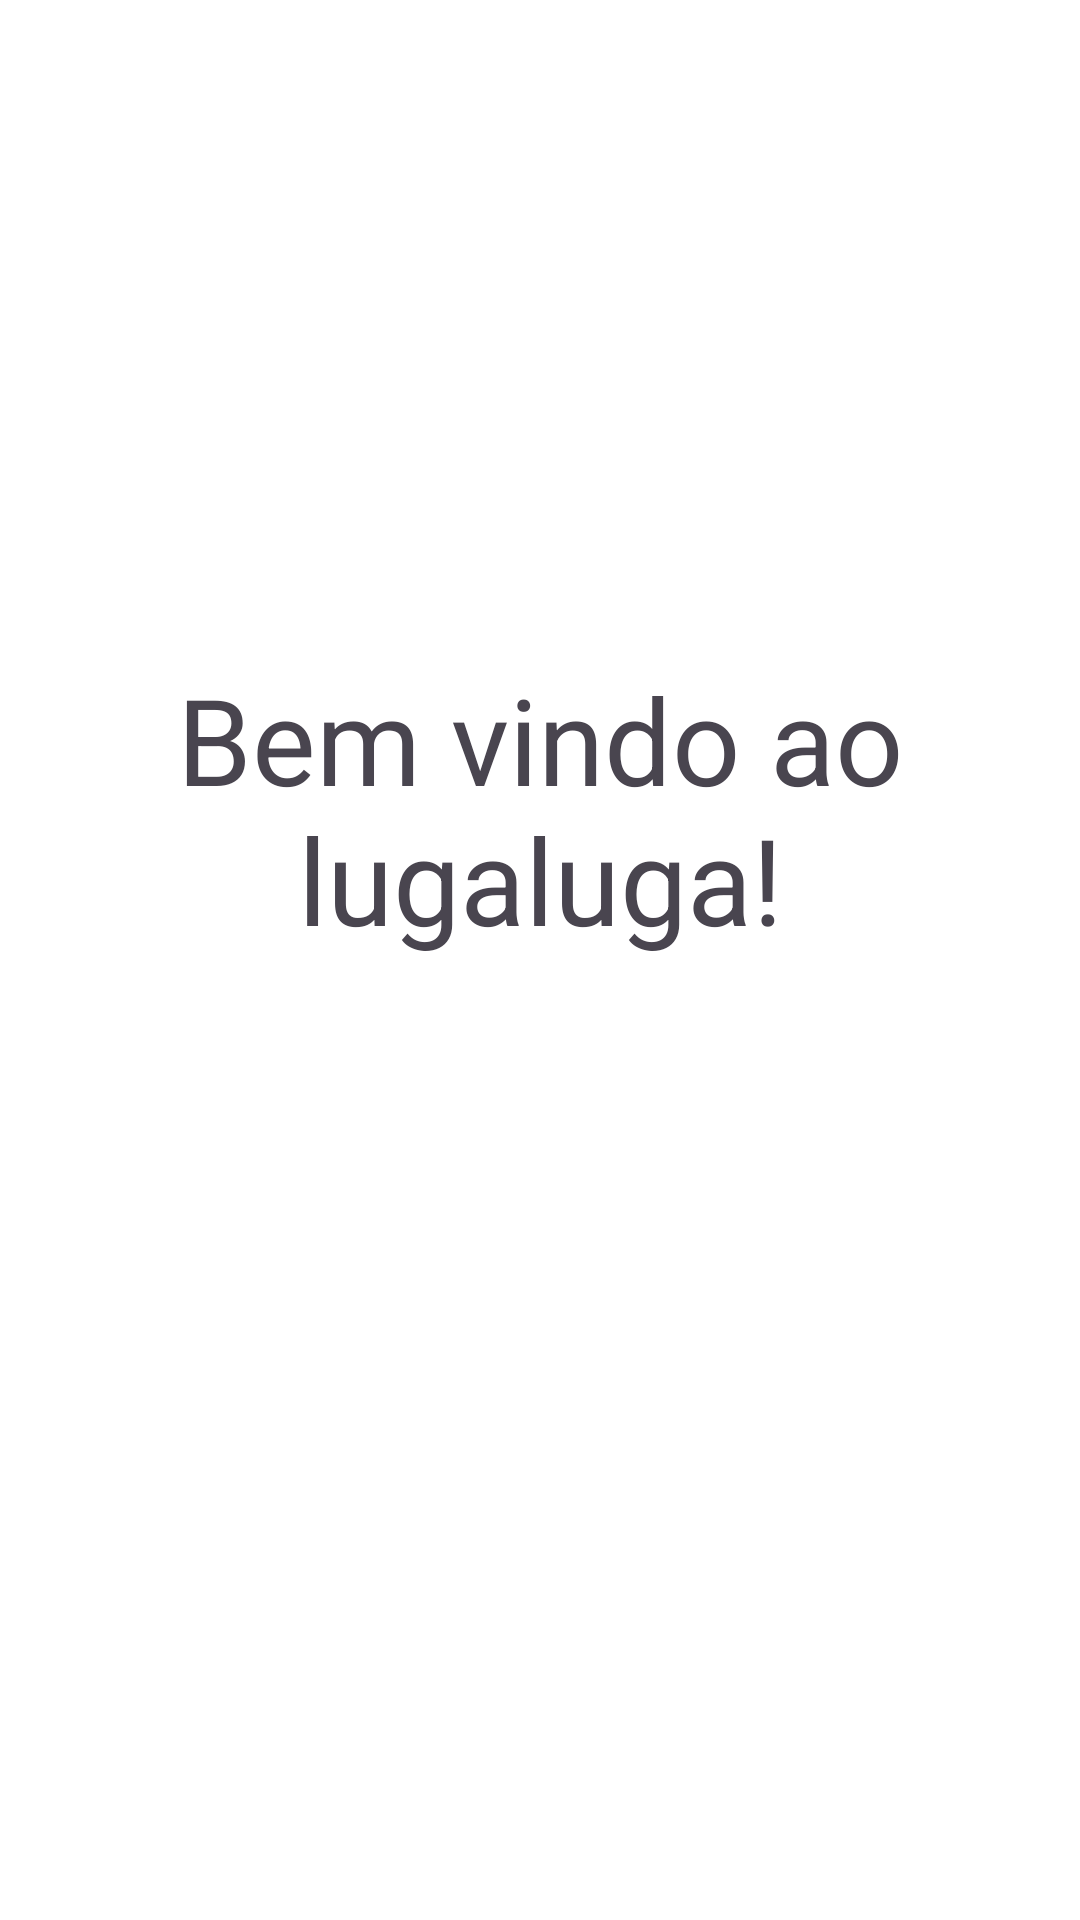

Here is an Android app screen rendered from its layout file. Give the layout XML and the strings, colors and styles it references.
<!-- AndroidManifest.xml: application theme Theme.Lugaluga -->
<!-- res/layout/fragment_home.xml -->
<?xml version="1.0" encoding="utf-8"?>
<androidx.constraintlayout.widget.ConstraintLayout xmlns:android="http://schemas.android.com/apk/res/android"
    xmlns:app="http://schemas.android.com/apk/res-auto"
    xmlns:tools="http://schemas.android.com/tools"
    android:layout_width="match_parent"
    android:layout_height="match_parent"
    android:background="@color/white"
    tools:context=".view.ui.home.HomeFragment">

    <ImageView
        android:id="@+id/img_luga"
        android:layout_width="match_parent"
        android:layout_height="250dp"
        android:layout_marginTop="12dp"
        android:layout_weight="1"
        android:src="@drawable/undraw_welcome_cats_thqn"
        app:layout_constraintTop_toTopOf="parent"
        app:layout_constraintEnd_toEndOf="parent"
        app:layout_constraintTop_toBottomOf="parent">

    </ImageView>

    <TextView
        android:layout_width="match_parent"
        android:layout_height="wrap_content"
        android:text="Bem vindo ao lugaluga!"
        android:layout_marginTop="12dp"
        android:gravity="center"
        android:textSize="40dp"
        app:layout_constraintEnd_toEndOf="parent"
        app:layout_constraintEnd_toStartOf="parent"
        app:layout_constraintBaseline_toBottomOf="@id/img_luga">

    </TextView>



</androidx.constraintlayout.widget.ConstraintLayout>
<!-- resources referenced by this layout -->
<resources>
  <color name="white">#FFFFFFFF</color>
  <style name="Theme.Lugaluga" parent="Base.Theme.Lugaluga" />
  <style name="Base.Theme.Lugaluga" parent="Theme.Material3.DayNight.NoActionBar">
          
          <item name="colorPrimary">@color/blue_dark</item>
      </style>
  <color name="blue_dark">#1C1C8E</color>
</resources>
